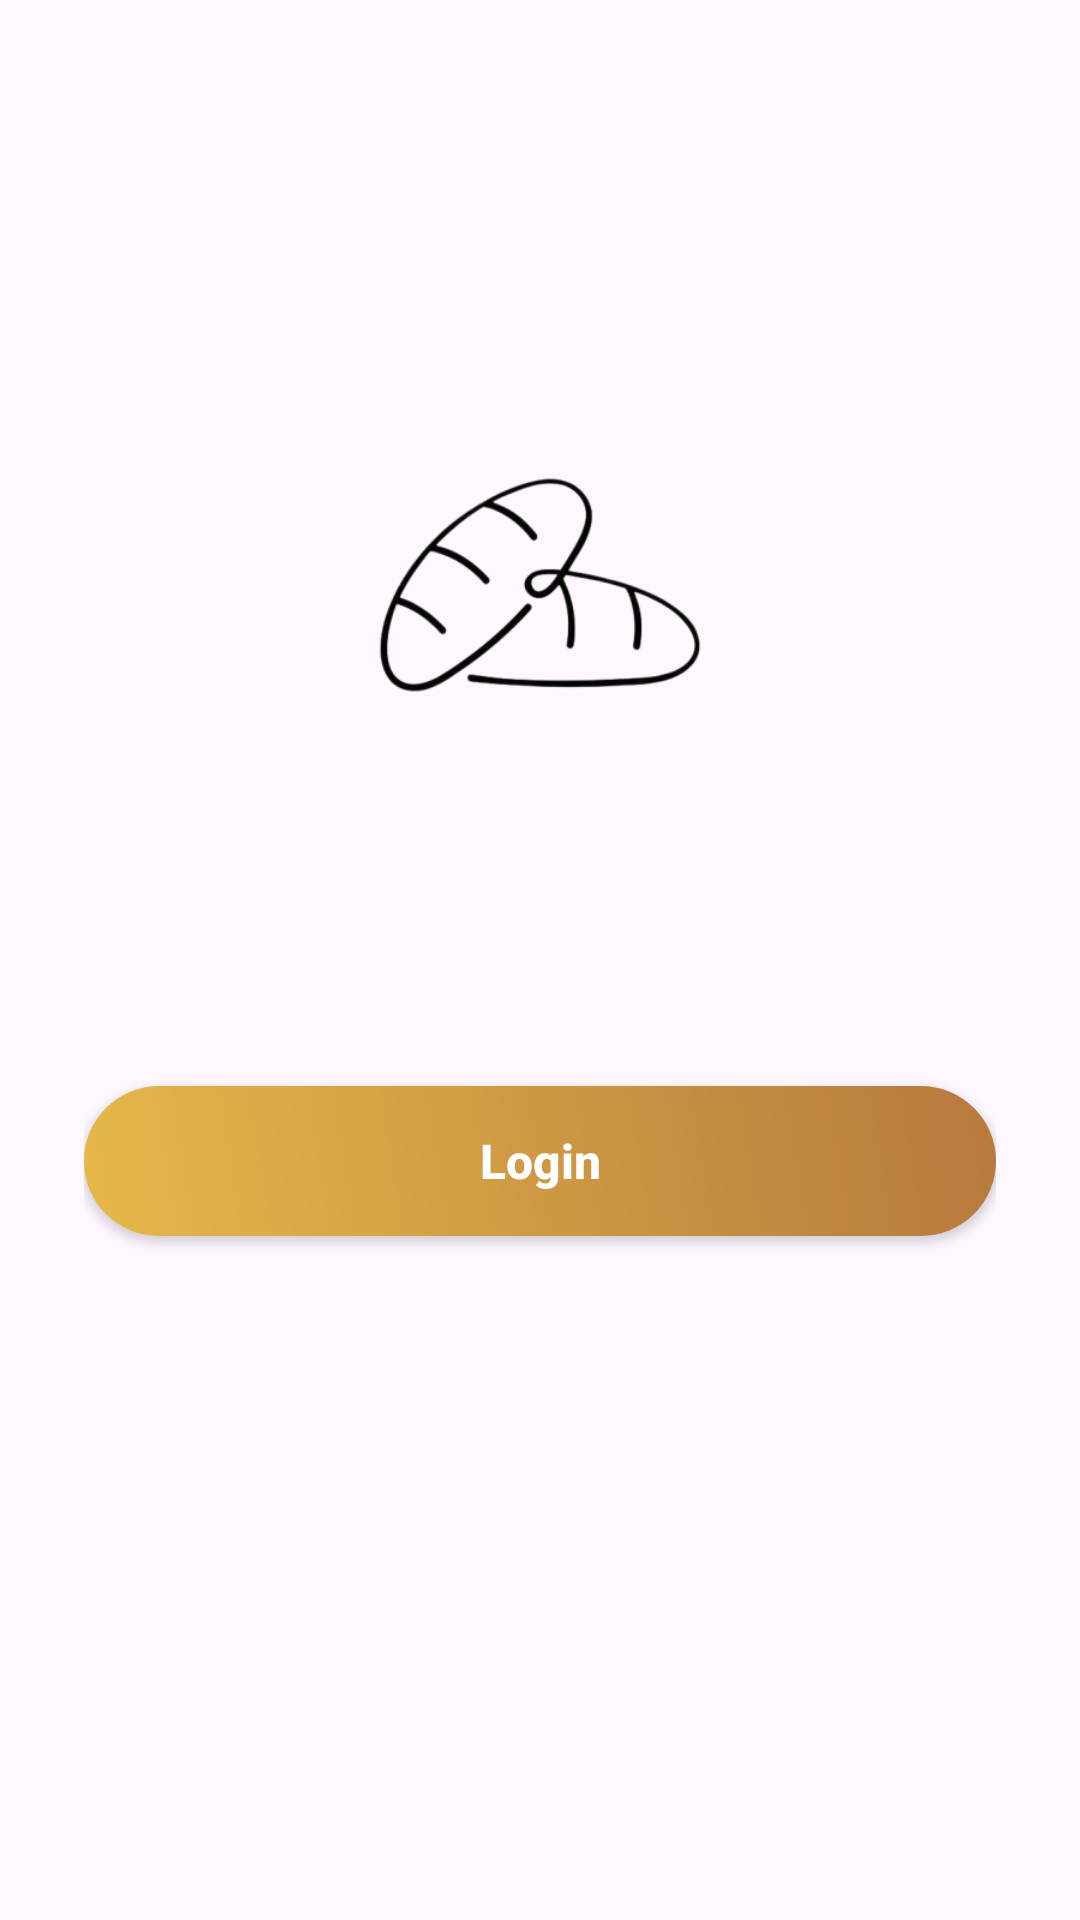

Produce the Android XML layout that renders to this screen, including the resource entries it uses.
<!-- AndroidManifest.xml: application theme Theme.BakeryLogin -->
<!-- res/layout/activity_main.xml -->
<?xml version="1.0" encoding="utf-8"?>
<androidx.constraintlayout.widget.ConstraintLayout
    xmlns:android="http://schemas.android.com/apk/res/android"
    xmlns:app="http://schemas.android.com/apk/res-auto"
    android:id="@+id/main"
    android:layout_width="match_parent"
    android:layout_height="match_parent"
    android:padding="28dp">

    <ImageView
        android:id="@+id/imgIconBakery"
        android:layout_width="200dp"
        android:layout_height="200dp"
        android:src="@drawable/icon_bakery"
        android:contentDescription="Icon Bakery"
        app:layout_constraintTop_toTopOf="parent"
        app:layout_constraintBottom_toTopOf="@id/btnLogin"
        app:layout_constraintStart_toStartOf="parent"
        app:layout_constraintEnd_toEndOf="parent" />

    <androidx.appcompat.widget.AppCompatButton
        android:id="@+id/btnLogin"
        android:layout_width="match_parent"
        android:layout_height="50dp"
        android:layout_marginBottom="200dp"
        android:text="Login"
        android:textSize="16sp"
        android:textStyle="bold"
        android:textAllCaps="false"
        android:textColor="#FFFFFF"
        android:background="@drawable/gradient_button"
        app:layout_constraintBottom_toBottomOf="parent"
        app:layout_constraintStart_toStartOf="parent"
        app:layout_constraintEnd_toEndOf="parent" />

</androidx.constraintlayout.widget.ConstraintLayout>
<!-- resources referenced by this layout -->
<resources>
  <!-- drawable gradient_button (drawable) -->
  <?xml version="1.0" encoding="utf-8"?>
  <shape xmlns:android="http://schemas.android.com/apk/res/android"
      android:shape="rectangle">
      <gradient
          android:angle="45"
          android:startColor="#E6B849"
          android:endColor="#B7793E"
          android:type="linear" />
      <corners android:radius="50dp" />
  </shape>
  <!-- drawable icon_bakery: png bitmap (drawable, 40094 bytes) -->
  <style name="Theme.BakeryLogin" parent="Base.Theme.BakeryLogin" />
  <style name="Base.Theme.BakeryLogin" parent="Theme.Material3.DayNight.NoActionBar">
          
          
      </style>
</resources>
